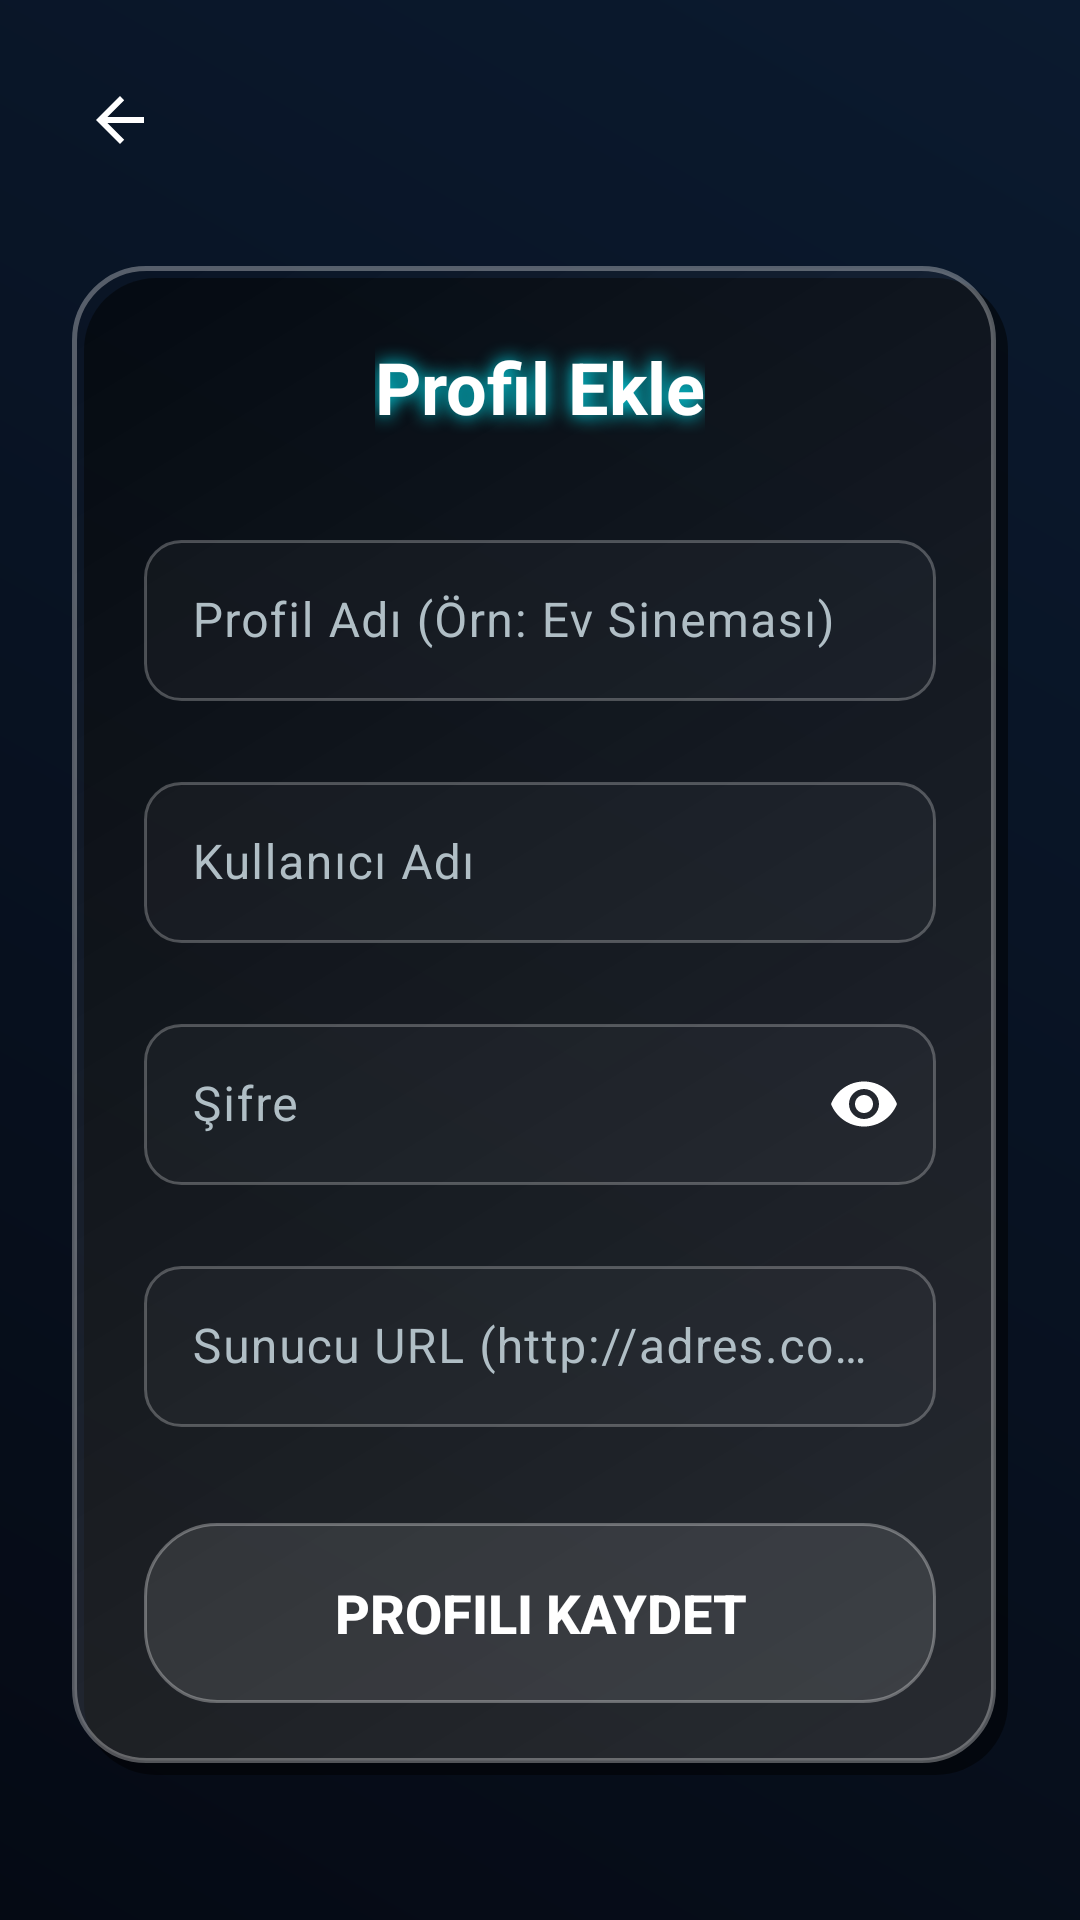

This screen was rendered from an Android layout file. Write that file and the resources it references.
<!-- AndroidManifest.xml: application theme Theme.smartxtream -->
<!-- res/layout/activity_add_profile.xml -->
<?xml version="1.0" encoding="utf-8"?>
<androidx.constraintlayout.widget.ConstraintLayout xmlns:android="http://schemas.android.com/apk/res/android"
    xmlns:app="http://schemas.android.com/apk/res-auto"
    android:layout_width="match_parent"
    android:layout_height="match_parent"
    android:background="@drawable/bg_main_gradient"> <ImageButton
    android:id="@+id/btn_back"
    android:layout_width="48dp"
    android:layout_height="48dp"
    android:layout_marginStart="16dp"
    android:layout_marginTop="16dp"
    android:background="?attr/selectableItemBackgroundBorderless"
    android:src="@drawable/abc_ic_ab_back_material"
    app:tint="#FFFFFF"
    app:layout_constraintStart_toStartOf="parent"
    app:layout_constraintTop_toTopOf="parent" />

    <ScrollView
        android:layout_width="match_parent"
        android:layout_height="0dp"
        android:fillViewport="true"
        android:paddingBottom="24dp"
        android:clipToPadding="false"
        app:layout_constraintBottom_toBottomOf="parent"
        app:layout_constraintTop_toBottomOf="@+id/btn_back">

        <androidx.constraintlayout.widget.ConstraintLayout
            android:layout_width="match_parent"
            android:layout_height="wrap_content"
            android:padding="24dp">

            <androidx.constraintlayout.widget.ConstraintLayout
                android:layout_width="match_parent"
                android:layout_height="wrap_content"
                android:background="@drawable/bg_glass_3d"
                android:padding="24dp"
                app:layout_constraintBottom_toBottomOf="parent"
                app:layout_constraintEnd_toEndOf="parent"
                app:layout_constraintStart_toStartOf="parent"
                app:layout_constraintTop_toTopOf="parent"
                app:layout_constraintWidth_max="600dp"> <TextView
                android:id="@+id/title"
                android:layout_width="wrap_content"
                android:layout_height="wrap_content"
                android:text="@string/title_add_profile"
                android:textColor="#FFFFFF"
                android:textSize="24sp"
                android:textStyle="bold"
                android:shadowColor="@color/neon_blue"
                android:shadowRadius="15"
                app:layout_constraintEnd_toEndOf="parent"
                app:layout_constraintStart_toStartOf="parent"
                app:layout_constraintTop_toTopOf="parent" />

                <com.google.android.material.textfield.TextInputLayout
                    android:id="@+id/layout_profile_name"
                    android:layout_width="match_parent"
                    android:layout_height="wrap_content"
                    android:layout_marginTop="24dp"
                    android:textColorHint="#B0BEC5"
                    app:hintTextColor="@color/neon_blue"
                    app:boxBackgroundMode="none"
                    app:layout_constraintTop_toBottomOf="@+id/title">

                    <com.google.android.material.textfield.TextInputEditText
                        android:id="@+id/edit_text_profile_name"
                        android:layout_width="match_parent"
                        android:layout_height="wrap_content"
                        android:background="@drawable/bg_input_glass"
                        android:hint="@string/hint_profile_name"
                        android:inputType="textCapWords"
                        android:textColor="#FFFFFF"
                        android:padding="16dp" />
                </com.google.android.material.textfield.TextInputLayout>

                <com.google.android.material.textfield.TextInputLayout
                    android:id="@+id/layout_username"
                    android:layout_width="match_parent"
                    android:layout_height="wrap_content"
                    android:layout_marginTop="16dp"
                    android:textColorHint="#B0BEC5"
                    app:hintTextColor="@color/neon_blue"
                    app:boxBackgroundMode="none"
                    app:layout_constraintTop_toBottomOf="@+id/layout_profile_name">

                    <com.google.android.material.textfield.TextInputEditText
                        android:id="@+id/edit_text_username"
                        android:layout_width="match_parent"
                        android:layout_height="wrap_content"
                        android:background="@drawable/bg_input_glass"
                        android:hint="@string/hint_username"
                        android:inputType="textNoSuggestions"
                        android:textColor="#FFFFFF"
                        android:padding="16dp" />
                </com.google.android.material.textfield.TextInputLayout>

                <com.google.android.material.textfield.TextInputLayout
                    android:id="@+id/layout_password"
                    android:layout_width="match_parent"
                    android:layout_height="wrap_content"
                    android:layout_marginTop="16dp"
                    android:textColorHint="#B0BEC5"
                    app:hintTextColor="@color/neon_blue"
                    app:boxBackgroundMode="none"
                    app:passwordToggleEnabled="true"
                    app:passwordToggleTint="#FFFFFF"
                    app:layout_constraintTop_toBottomOf="@+id/layout_username">

                    <com.google.android.material.textfield.TextInputEditText
                        android:id="@+id/edit_text_password"
                        android:layout_width="match_parent"
                        android:layout_height="wrap_content"
                        android:background="@drawable/bg_input_glass"
                        android:hint="@string/hint_password"
                        android:inputType="textPassword"
                        android:textColor="#FFFFFF"
                        android:padding="16dp" />
                </com.google.android.material.textfield.TextInputLayout>

                <com.google.android.material.textfield.TextInputLayout
                    android:id="@+id/layout_server_url"
                    android:layout_width="match_parent"
                    android:layout_height="wrap_content"
                    android:layout_marginTop="16dp"
                    android:textColorHint="#B0BEC5"
                    app:hintTextColor="@color/neon_blue"
                    app:boxBackgroundMode="none"
                    app:layout_constraintTop_toBottomOf="@+id/layout_password">

                    <com.google.android.material.textfield.TextInputEditText
                        android:id="@+id/edit_text_server_url"
                        android:layout_width="match_parent"
                        android:layout_height="wrap_content"
                        android:background="@drawable/bg_input_glass"
                        android:hint="@string/hint_server_url"
                        android:inputType="textUri"
                        android:textColor="#FFFFFF"
                        android:padding="16dp" />
                </com.google.android.material.textfield.TextInputLayout>

                <androidx.appcompat.widget.AppCompatButton
                    android:id="@+id/button_save"
                    android:layout_width="match_parent"
                    android:layout_height="60dp"
                    android:layout_marginTop="32dp"
                    android:background="@drawable/bg_liquid_selector"
                    android:focusable="true"
                    android:text="@string/btn_save"
                    android:textColor="#FFFFFF"
                    android:textSize="18sp"
                    android:textStyle="bold"
                    app:layout_constraintTop_toBottomOf="@+id/layout_server_url" />

                <ProgressBar
                    android:id="@+id/progress_bar"
                    android:layout_width="wrap_content"
                    android:layout_height="wrap_content"
                    android:visibility="gone"
                    android:theme="@style/ThemeOverlay.AppCompat.Dark"
                    app:layout_constraintBottom_toBottomOf="@+id/button_save"
                    app:layout_constraintEnd_toEndOf="@+id/button_save"
                    app:layout_constraintStart_toStartOf="@+id/button_save"
                    app:layout_constraintTop_toTopOf="@+id/button_save" />

            </androidx.constraintlayout.widget.ConstraintLayout>

        </androidx.constraintlayout.widget.ConstraintLayout>

    </ScrollView>

</androidx.constraintlayout.widget.ConstraintLayout>
<!-- resources referenced by this layout -->
<resources>
  <color name="neon_blue">#00F0FF</color>
  <!-- drawable bg_glass_3d (drawable) -->
  <?xml version="1.0" encoding="utf-8"?>
  <layer-list xmlns:android="http://schemas.android.com/apk/res/android">
  
      <item android:left="4dp" android:top="4dp">
          <shape android:shape="rectangle">
              <solid android:color="@color/glass_shadow"/>
              <corners android:radius="24dp"/>
          </shape>
      </item>
  
      <item android:bottom="4dp" android:right="4dp">
          <shape android:shape="rectangle">
              <gradient
                  android:angle="135"
                  android:startColor="@color/glass_surface_light"
                  android:endColor="@color/glass_surface_dark"
                  android:type="linear"/>
              <corners android:radius="24dp"/>
  
              <stroke
                  android:width="1.5dp"
                  android:color="@color/glass_border"/>
          </shape>
      </item>
  
  </layer-list>
  <!-- drawable bg_input_glass (drawable) -->
  <?xml version="1.0" encoding="utf-8"?>
  <selector xmlns:android="http://schemas.android.com/apk/res/android">
  
      <item android:state_focused="true">
          <shape android:shape="rectangle">
              <solid android:color="#15FFFFFF" /> <corners android:radius="12dp" />
              <stroke android:width="2dp" android:color="@color/neon_blue" /> </shape>
      </item>
  
      <item android:state_enabled="true" android:state_window_focused="false">
          <shape android:shape="rectangle">
              <solid android:color="#05FFFFFF" />
              <corners android:radius="12dp" />
              <stroke android:width="1dp" android:color="#30FFFFFF" />
          </shape>
      </item>
  
      <item>
          <shape android:shape="rectangle">
              <solid android:color="#08FFFFFF" /> <corners android:radius="12dp" />
              <stroke android:width="1dp" android:color="#40FFFFFF" /> </shape>
      </item>
  </selector>
  <!-- drawable bg_main_gradient (drawable) -->
  <?xml version="1.0" encoding="utf-8"?>
  <shape xmlns:android="http://schemas.android.com/apk/res/android">
      <gradient
          android:angle="45"
          android:startColor="@color/bg_start"
          android:endColor="@color/bg_end"
          android:type="linear" />
  </shape>
  <string name="btn_save">Profili Kaydet</string>
  <string name="hint_password">Şifre</string>
  <string name="hint_profile_name">Profil Adı (Örn: Ev Sineması)</string>
  <string name="hint_server_url">Sunucu URL (http://adres.com:port)</string>
  <string name="hint_username">Kullanıcı Adı</string>
  <string name="title_add_profile">Profil Ekle</string>
  <style name="Theme.smartxtream" parent="Base.Theme.smartxtream" />
  <color name="glass_shadow">#80000000</color>
  <color name="glass_surface_light">#25FFFFFF</color>
  <color name="glass_surface_dark">#10000000</color>
  <color name="glass_border">#50FFFFFF</color>
  <color name="neon_green">#39FF14</color>
  <!-- drawable bg_liquid_glass (drawable) -->
  <?xml version="1.0" encoding="utf-8"?>
  <shape xmlns:android="http://schemas.android.com/apk/res/android">
      <solid android:color="@color/glass_surface"/>
      <corners android:radius="24dp"/> <stroke
      android:width="1dp"
      android:color="@color/glass_border"/>
  </shape>
  <color name="bg_start">#050A14</color>
  <color name="bg_end">#0B1A2F</color>
  <style name="Base.Theme.smartxtream" parent="Theme.Material3.DayNight.NoActionBar">
          
          
      </style>
  <color name="glass_surface">#1AFFFFFF</color>
</resources>
